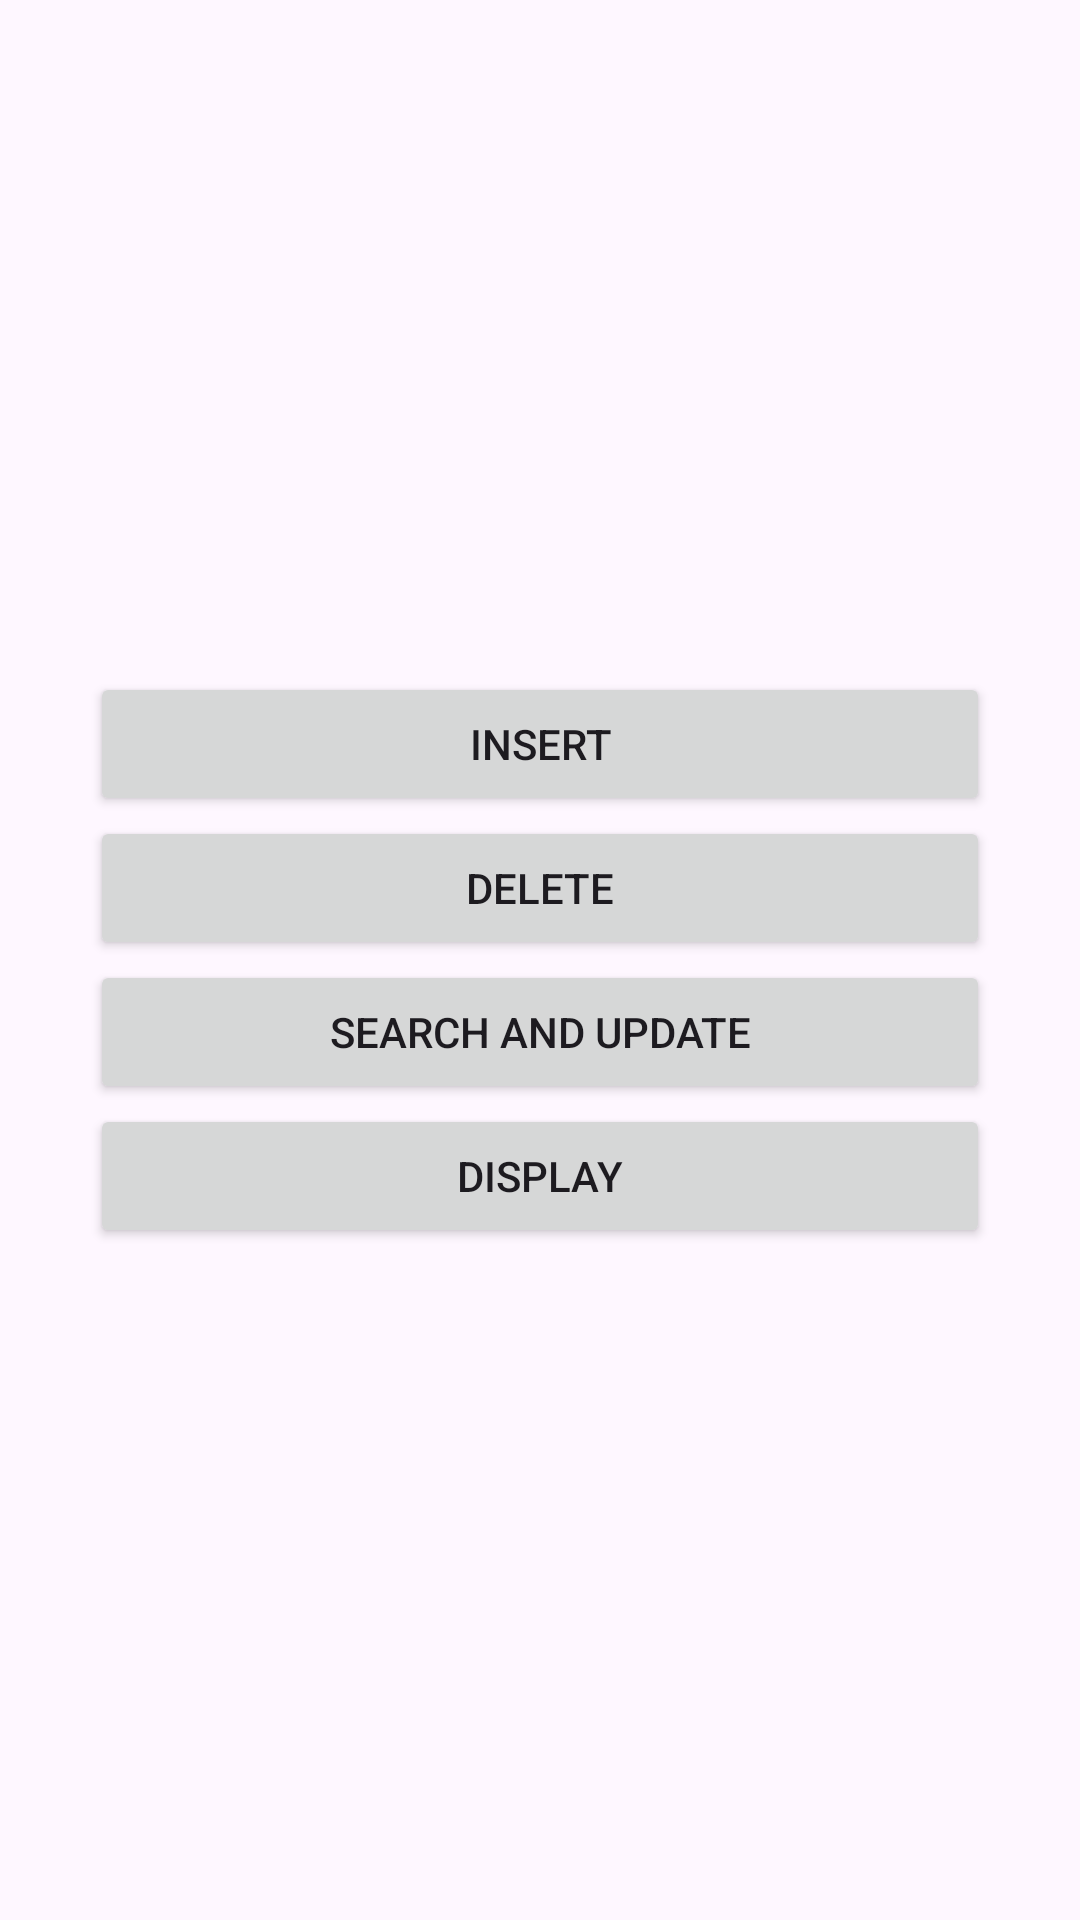

Reconstruct the res/layout file that produces this screen, plus the resources it refers to.
<!-- AndroidManifest.xml: application theme Theme.DataBaseHomeWoek -->
<!-- res/layout/activity_main.xml -->
<?xml version="1.0" encoding="utf-8"?>
<androidx.constraintlayout.widget.ConstraintLayout xmlns:android="http://schemas.android.com/apk/res/android"
    xmlns:app="http://schemas.android.com/apk/res-auto"
    xmlns:tools="http://schemas.android.com/tools"
    android:layout_width="match_parent"
    android:layout_height="match_parent"
    tools:context=".MainActivity">

    <LinearLayout
        android:layout_margin="30dp"
        android:layout_width="match_parent"
        android:layout_height="match_parent"
        android:orientation="vertical"
        android:gravity="center"
        app:layout_constraintBottom_toBottomOf="parent"
        app:layout_constraintEnd_toEndOf="parent"
        app:layout_constraintStart_toStartOf="parent"
        app:layout_constraintTop_toTopOf="parent">

        <Button
            android:id="@+id/insetBtnPage"
            android:layout_width="match_parent"
            android:layout_height="wrap_content"
            android:text="Insert" />

        <Button
            android:id="@+id/deleteBtnPage"
            android:layout_width="match_parent"
            android:layout_height="wrap_content"
            android:text="Delete" />

        <Button
            android:id="@+id/searchBtnPage"
            android:layout_width="match_parent"
            android:layout_height="wrap_content"
            android:text="Search and Update" />

        <Button
            android:id="@+id/displayBtnPage"
            android:layout_width="match_parent"
            android:layout_height="wrap_content"
            android:text="Display" />
    </LinearLayout>
</androidx.constraintlayout.widget.ConstraintLayout>
<!-- resources referenced by this layout -->
<resources>
  <style name="Theme.DataBaseHomeWoek" parent="Base.Theme.DataBaseHomeWoek" />
  <style name="Base.Theme.DataBaseHomeWoek" parent="Theme.Material3.DayNight.NoActionBar">
          
          
      </style>
</resources>
